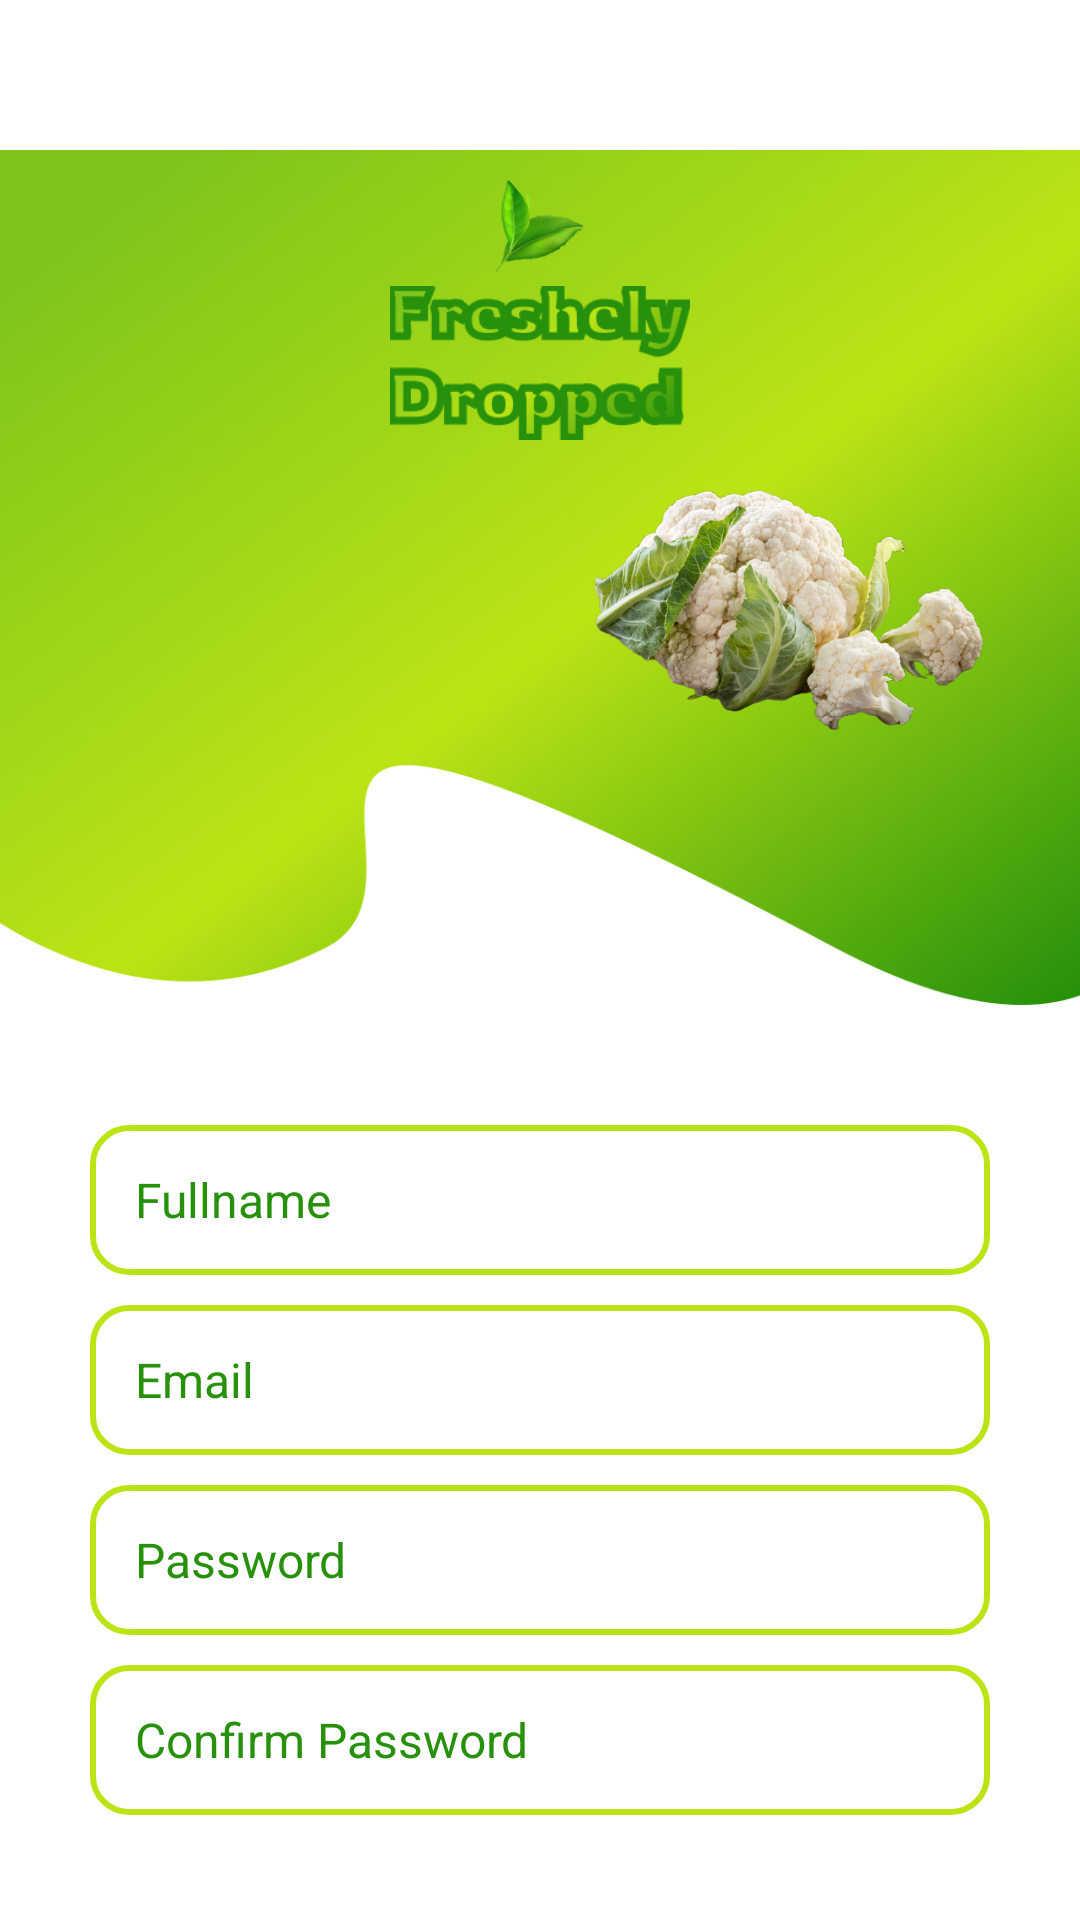

Android layout source for this screen:
<!-- AndroidManifest.xml: application theme Theme.FoodReceipe -->
<!-- res/layout/activity_sign_up.xml -->
<?xml version="1.0" encoding="utf-8"?>
<androidx.coordinatorlayout.widget.CoordinatorLayout xmlns:android="http://schemas.android.com/apk/res/android"
    xmlns:app="http://schemas.android.com/apk/res-auto"
    xmlns:tools="http://schemas.android.com/tools"
    android:layout_width="match_parent"
    android:layout_height="match_parent"
    tools:context=".activty.SignUpActivity">

    <LinearLayout
        android:layout_width="match_parent"
        android:layout_height="match_parent"
        android:orientation="vertical">

        <FrameLayout
            android:layout_width="match_parent"
            android:layout_height="wrap_content">

            <ImageView
                android:scaleType="centerCrop"
                android:layout_marginTop="50dp"
                android:layout_width="match_parent"
                android:layout_height="285dp"
                android:src="@drawable/iv_home_backgrount"/>

            <ImageView
                android:layout_width="match_parent"
                android:layout_height="317dp"
                android:scaleType="centerCrop"
                android:src="@drawable/iv_home_front"/>

            <LinearLayout
                android:layout_width="match_parent"
                android:layout_height="match_parent"
                android:gravity="top|center"
                android:orientation="vertical">

                <ImageView
                    android:layout_width="29dp"
                    android:layout_height="31dp"
                    android:layout_marginTop="60dp"
                    android:src="@drawable/iv_home_leaf"/>

                <ImageView
                    android:layout_width="100dp"
                    android:layout_height="60dp"
                    android:src="@drawable/iv_home_title"/>

                <ImageView
                    android:layout_width="200dp"
                    android:layout_height="100dp"
                    android:layout_gravity="right"
                    android:src="@drawable/iv_sign_cauliflower"/>
            </LinearLayout>
        </FrameLayout>

        <LinearLayout
            android:layout_width="match_parent"
            android:layout_height="wrap_content"
            android:layout_margin="15dp"
            android:padding="15dp"
            android:orientation="vertical">

            <EditText
                android:id="@+id/et_fullname"
                android:layout_width="match_parent"
                android:layout_height="50dp"
                android:layout_marginTop="10dp"
                android:background="@drawable/view_rounded_line"
                android:hint="@string/str_fullname"
                android:paddingLeft="15dp"
                android:paddingRight="15dp"
                android:textColor="#27910B"
                android:textColorHint="#27910B"
                android:textSize="16sp"/>

            <EditText
                android:id="@+id/et_email"
                android:layout_width="match_parent"
                android:layout_height="50dp"
                android:layout_marginTop="10dp"
                android:background="@drawable/view_rounded_line"
                android:hint="@string/str_email"
                android:paddingLeft="15dp"
                android:paddingRight="15dp"
                android:textColor="#27910B"
                android:textColorHint="#27910B"
                android:textSize="16sp"/>

            <EditText
                android:id="@+id/et_password"
                android:layout_width="match_parent"
                android:layout_height="50dp"
                android:layout_marginTop="10dp"
                android:background="@drawable/view_rounded_line"
                android:hint="@string/str_password"
                android:paddingLeft="15dp"
                android:paddingRight="15dp"
                android:textColor="#27910B"
                android:textColorHint="#27910B"
                android:textSize="16sp"/>

            <EditText
                android:id="@+id/et_cpassword"
                android:layout_width="match_parent"
                android:layout_height="50dp"
                android:layout_marginTop="10dp"
                android:background="@drawable/view_rounded_line"
                android:hint="@string/str_cpassword"
                android:paddingLeft="15dp"
                android:paddingRight="15dp"
                android:textColor="#27910B"
                android:textColorHint="#27910B"
                android:textSize="16sp"/>

            <Button
                android:id="@+id/b_signup"
                android:layout_width="match_parent"
                android:layout_height="50dp"
                android:layout_marginTop="15dp"
                android:background="@drawable/view_rounded_line"
                android:text="@string/str_signup"
                android:textAllCaps="false"
                android:textColor="#27910B"
                android:textSize="16sp"
                app:backgroundTint="@null" />

            <LinearLayout
                android:layout_width="match_parent"
                android:layout_height="50dp"
                android:gravity="right|center_vertical">

                <TextView
                    android:layout_width="wrap_content"
                    android:layout_height="wrap_content"
                    android:text="@string/str_already_accoumt"
                    android:textColor="#27910B"
                    android:textSize="16sp" />

                <TextView
                    android:id="@+id/tv_signin"
                    android:layout_width="wrap_content"
                    android:layout_height="match_parent"
                    android:gravity="center_vertical"
                    android:paddingStart="10dp"
                    android:text="@string/str_signin"
                    android:textColor="#27910B"
                    android:textSize="17sp"
                    android:textStyle="bold" />
            </LinearLayout>
        </LinearLayout>
    </LinearLayout>
</androidx.coordinatorlayout.widget.CoordinatorLayout>
<!-- resources referenced by this layout -->
<resources>
  <!-- drawable iv_home_backgrount: png bitmap (drawable-v24, 113432 bytes) -->
  <!-- drawable iv_home_leaf: png bitmap (drawable-v24, 9178 bytes) -->
  <!-- drawable iv_home_title: png bitmap (drawable-v24, 15400 bytes) -->
  <!-- drawable iv_sign_cauliflower: png bitmap (drawable-v24, 276560 bytes) -->
  <!-- drawable view_rounded_line (drawable) -->
  <?xml version="1.0" encoding="utf-8"?>
  <selector xmlns:android="http://schemas.android.com/apk/res/android">
      <item>
          <shape android:shape="rectangle">
              <stroke android:color="#BBE415"
                  android:width="2dp"/>
              <corners android:radius="12dp"/>
              <solid android:color="@color/white"/>
          </shape>
      </item>
  </selector>
  <string name="str_already_accoumt">Already have an account</string>
  <string name="str_cpassword">Confirm Password</string>
  <string name="str_email">Email</string>
  <string name="str_fullname">Fullname</string>
  <string name="str_password">Password</string>
  <string name="str_signin">Sign In</string>
  <string name="str_signup">Sign Up</string>
  <style name="Theme.FoodReceipe" parent="Theme.MaterialComponents.DayNight.NoActionBar">
          
          <item name="colorPrimary">@color/purple_500</item>
          <item name="colorPrimaryVariant">@color/app_color_1</item>
          <item name="colorOnPrimary">@color/white</item>
          
          <item name="colorSecondary">@color/teal_200</item>
          <item name="colorSecondaryVariant">@color/teal_700</item>
          <item name="colorOnSecondary">@color/black</item>
          
          <item name="android:statusBarColor" tools:targetApi="l">?attr/colorPrimaryVariant</item>
          
      </style>
  <color name="white">#FFFFFFFF</color>
  <color name="purple_500">#FF6200EE</color>
  <color name="app_color_1">#27910B</color>
  <color name="teal_200">#FF03DAC5</color>
  <color name="teal_700">#FF018786</color>
  <color name="black">#000000</color>
</resources>
